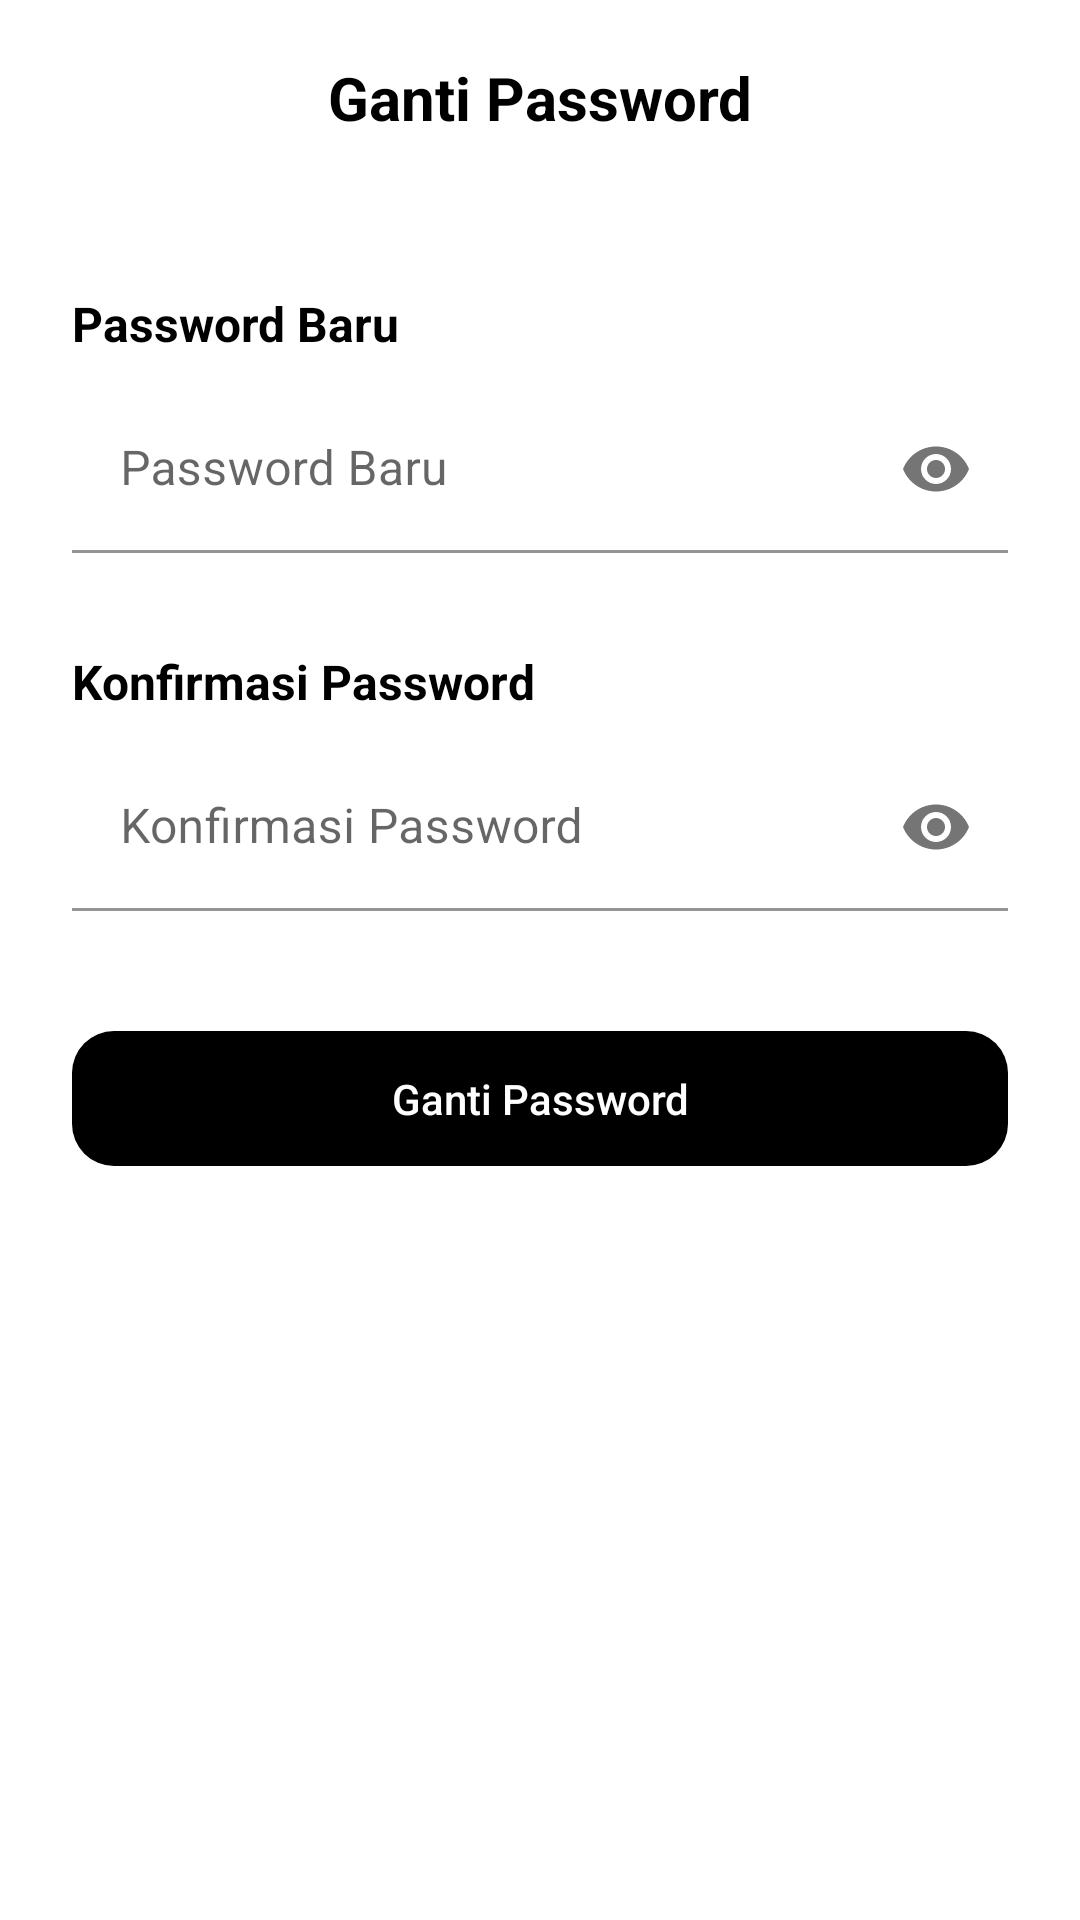

Android layout source for this screen:
<!-- AndroidManifest.xml: application theme Theme.LestariThriftShop -->
<!-- res/layout/activity_ganti_password.xml -->
<?xml version="1.0" encoding="utf-8"?>
<RelativeLayout xmlns:android="http://schemas.android.com/apk/res/android"
    xmlns:app="http://schemas.android.com/apk/res-auto"
    xmlns:tools="http://schemas.android.com/tools"
    android:layout_width="match_parent"
    android:layout_height="match_parent"
    android:background="#fff"
    android:fitsSystemWindows="true">

    <LinearLayout
        android:id="@+id/header"
        android:layout_width="match_parent"
        android:layout_height="wrap_content"
        android:orientation="vertical">

        <LinearLayout
            android:id="@+id/p"
            android:layout_width="match_parent"
            android:layout_height="wrap_content"
            android:background="@color/white"
            android:gravity="center"
            android:orientation="horizontal"
            android:paddingHorizontal="15dp"
            android:paddingVertical="15dp">

            <ImageButton
                android:id="@+id/btn_kembali"
                android:layout_width="35dp"
                android:layout_height="35dp"
                android:adjustViewBounds="true"
                android:background="?android:attr/selectableItemBackground"
                android:scaleType="fitXY"
                android:src="@drawable/ic_arrow_left"
                tools:ignore="SpeakableTextPresentCheck,TouchTargetSizeCheck" />

            <TextView
                android:id="@+id/textView"
                android:layout_width="0dp"
                android:layout_height="wrap_content"
                android:layout_weight="1"
                android:gravity="center"
                android:text="Ganti Password"
                android:textColor="@color/black"
                android:textSize="20sp"
                android:textStyle="bold" />

            <ImageView
                android:id="@+id/imageView546"
                android:layout_width="35dp"
                android:layout_height="35dp"
                android:adjustViewBounds="true"
                android:scaleType="fitXY" />
        </LinearLayout>

    </LinearLayout>

    <ScrollView
        android:layout_width="match_parent"
        android:layout_height="match_parent"
        android:background="#fff"
        android:layout_below="@id/header">

        <LinearLayout
            android:id="@+id/pass"
            android:layout_width="match_parent"
            android:layout_height="wrap_content"
            android:paddingHorizontal="24dp"
            android:paddingVertical="32dp"
            android:background="@drawable/card_fill"
            android:orientation="vertical">

            <TextView
                android:layout_width="match_parent"
                android:layout_height="wrap_content"
                android:layout_marginBottom="10dp"
                android:text="Password Baru"
                android:textColor="@color/black"
                android:textSize="16sp"
                android:textStyle="bold" />

            <com.google.android.material.textfield.TextInputLayout
                android:layout_width="match_parent"
                android:layout_height="wrap_content"
                android:layout_marginBottom="32dp"
                android:hint="Password Baru"
                app:endIconMode="password_toggle"
                app:shapeAppearanceOverlay="@style/RoundedTextInputLayout"
                app:startIconCheckable="true">

                <com.google.android.material.textfield.TextInputEditText
                    android:id="@+id/etPassword"
                    android:layout_width="match_parent"
                    android:layout_height="wrap_content"
                    android:background="@android:color/transparent"
                    android:drawablePadding="8dp"
                    android:inputType="textPassword" />

            </com.google.android.material.textfield.TextInputLayout>

            <TextView
                android:layout_width="match_parent"
                android:layout_height="wrap_content"
                android:layout_marginBottom="10dp"
                android:text="Konfirmasi Password"
                android:textColor="@color/black"
                android:textSize="16sp"
                android:textStyle="bold" />

            <com.google.android.material.textfield.TextInputLayout
                android:layout_width="match_parent"
                android:layout_height="wrap_content"
                android:layout_marginBottom="16dp"
                android:hint="Konfirmasi Password"
                app:endIconMode="password_toggle"
                app:shapeAppearanceOverlay="@style/RoundedTextInputLayout"
                app:startIconCheckable="true">

                <com.google.android.material.textfield.TextInputEditText
                    android:id="@+id/etKonfirmasiPassword"
                    android:layout_width="match_parent"
                    android:layout_height="wrap_content"
                    android:background="@android:color/transparent"
                    android:drawablePadding="8dp"
                    android:inputType="textPassword" />

            </com.google.android.material.textfield.TextInputLayout>

            <Button
                android:id="@+id/btn_simpan"
                style="@style/button_custom"
                android:layout_width="match_parent"
                android:layout_height="45dp"
                android:layout_marginTop="24dp"
                android:text="Ganti Password" />
        </LinearLayout>
    </ScrollView>
</RelativeLayout>
<!-- resources referenced by this layout -->
<resources>
  <color name="black">#FF000000</color>
  <color name="white">#FFFFFFFF</color>
  <!-- drawable card_fill (drawable) -->
  <shape xmlns:android="http://schemas.android.com/apk/res/android">
      <solid android:color="@android:color/white"/>
      <corners android:radius="8dp"/>
  
  
  
  </shape>
  <style name="RoundedTextInputLayout" parent="">
          <item name="cornerFamily">rounded</item>
          <item name="cornerSize">14dp</item>
      </style>
  <style name="button_custom" parent="Widget.AppCompat.Button.Borderless.Colored">
          <item name="android:background">@drawable/button_custom</item>
          <item name="android:textColor">@android:color/white</item>
          <item name="android:textAllCaps">false</item>
      </style>
  <style name="Theme.LestariThriftShop" parent="Theme.MaterialComponents.DayNight.DarkActionBar">
          
          <item name="colorPrimary">@color/purple_500</item>
          <item name="colorPrimaryVariant">@color/purple_700</item>
          <item name="colorOnPrimary">@color/white</item>
          
          <item name="colorSecondary">@color/teal_200</item>
          <item name="colorSecondaryVariant">@color/teal_700</item>
          <item name="colorOnSecondary">@color/black</item>
          
          <item name="android:statusBarColor">?attr/colorPrimaryVariant</item>
          
      </style>
  <!-- drawable button_custom (drawable) -->
  <selector xmlns:android="http://schemas.android.com/apk/res/android">
      <item android:state_pressed="true">
          <shape android:shape="rectangle">
              <solid android:color="@android:color/darker_gray" /> 
              <corners android:radius="14dp" />
          </shape>
      </item>
      <item>
          <shape android:shape="rectangle">
              <solid android:color="@android:color/black" /> 
              <corners android:radius="14dp" />
          </shape>
      </item>
  </selector>
  <color name="purple_500">#125536</color>
  <color name="purple_700">#125536</color>
  <color name="teal_200">#FF03DAC5</color>
  <color name="teal_700">#FF018786</color>
</resources>
